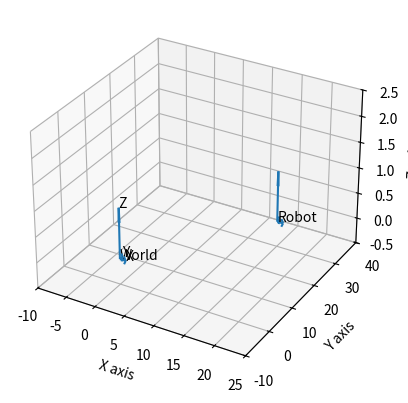

The script that saved this image:

import numpy as np
import matplotlib.pyplot as plt 
from mpl_toolkits.mplot3d import Axes3D





def create_world_frame():
    # Create the world frame
    u_vectors = np.array([1,0,0])
    v_vectors = np.array([0,1,0])
    w_vectors = np.array([0,0,1])
    posx = np.array([0,0,0])
    posy = np.array([0,0,0])
    posz = np.array([0,0,0])

    return posx, posy, posz, u_vectors, v_vectors, w_vectors

def get_robot_pose(a):

    # Separate the position and orientation of the camera  frame and axis
    u_robot_vec=np.array(a[0,0:3])
    v_robot_vec=np.array(a[1,0:3])
    w_robot_vec=np.array(a[2,0:3])
    robot_posx=np.array([a[0,3], a[0,3], a[0,3]])
    robot_posy=np.array([a[1,3], a[1,3], a[1,3]])
    robot_posz=np.array([a[2,3], a[2,3], a[2,3]])

    return robot_posx, robot_posy, robot_posz, u_robot_vec, v_robot_vec, w_robot_vec

def update_axis (ax,posx,posy):
    ax.cla()
    ax.text(1,0,0,"X")
    ax.text(0,1,0,"Y")
    ax.text(0,0,1,"Z")
    ax.text(0,0,0,"World")
    ax.set_xlim(-10,posx+10)
    ax.set_ylim(-10,posy+10)
    ax.set_zlim(-0.5,2.5) 
    ax.set_xlabel('X axis')
    ax.set_ylabel('Y axis')
    ax.set_zlabel('Z axis')



#plt.ion()
# Create a 3D figure
fig = plt.figure()
ax = fig.add_subplot(111, projection='3d')
update_axis (ax,0,0)
# world reference frame
posx,posy,posz,u_vectors,v_vectors,w_vectors = create_world_frame()
# plot frame
ax.quiver(posx,posy,posz,u_vectors,v_vectors,w_vectors)
plt.draw()
plt.pause(0.5)

test = np.identity(4)


i=0
while i<15 :

    test[0,3] = test[0,3] + 1
    test[1,3] = test[1,3] + 2
    # get new pose of the robot
    robot_posx, robot_posy, robot_posz, u_robot_vec, v_robot_vec, w_robot_vec = get_robot_pose(test)
    update_axis (ax,robot_posx[0],robot_posy[0])
    # plot world frame and robot frame
    ax.quiver(posx,posy,posz,u_vectors,v_vectors,w_vectors)
    ax.quiver(robot_posx,robot_posy,robot_posz,u_robot_vec,v_robot_vec,w_robot_vec)
    # add label to robot frame
    ax.text(test[0,3],test[1,3],test[2,3],"Robot")
    
    plt.draw()
    plt.pause(0.5)
    
    i = i + 1
    #print i


plt.show()